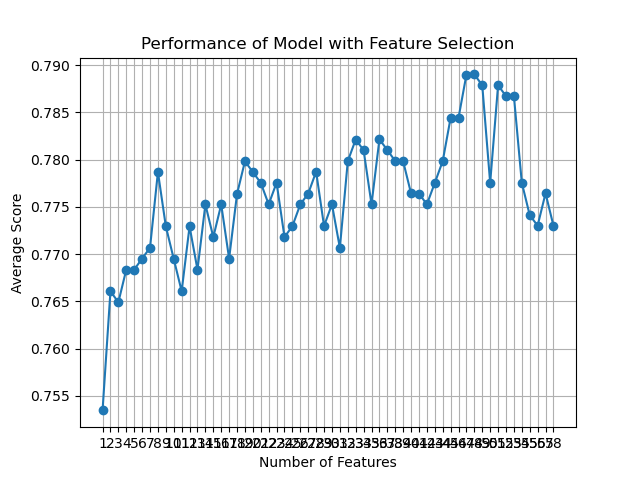

Source data for this figure (header and first rows):
feature_idx, cv_scores, avg_score, feature_names, ci_bound, std_dev, std_err
(0, 1, 2, 3, 4, 5, 6, 7, 8, 9, 10, 11, 1…, [0.73714286 0.75428571 0.76436782 0.7758…, 0.7535, ('B', 'C', 'F', 'H', 'L', 'M', 'N', 'O',…, 0.01996, 0.01553, 0.007764
(0, 1, 2, 3, 4, 5, 6, 7, 8, 9, 10, 11, 1…, [0.74857143 0.77142857 0.75862069 0.7931…, 0.7661, ('B', 'C', 'F', 'H', 'L', 'M', 'N', 'O',…, 0.01972, 0.01534, 0.00767
(0, 1, 3, 4, 5, 6, 7, 8, 9, 10, 11, 12, …, [0.76571429 0.76571429 0.74712644 0.8103…, 0.7649, ('B', 'C', 'H', 'L', 'M', 'N', 'O', 'U',…, 0.03271, 0.02545, 0.01273
(0, 1, 2, 3, 4, 5, 6, 7, 8, 9, 10, 11, 1…, [0.75428571 0.76571429 0.77011494 0.7988…, 0.7684, ('B', 'C', 'F', 'H', 'L', 'M', 'N', 'O',…, 0.02133, 0.0166, 0.0083
(0, 1, 2, 3, 4, 5, 6, 7, 8, 9, 10, 11, 1…, [0.76571429 0.76       0.75862069 0.7988…, 0.7684, ('B', 'C', 'F', 'H', 'L', 'M', 'N', 'O',…, 0.01988, 0.01547, 0.007734
(0, 1, 2, 3, 4, 5, 6, 7, 8, 9, 10, 11, 1…, [0.74857143 0.76       0.76436782 0.7988…, 0.7695, ('B', 'C', 'F', 'H', 'L', 'M', 'N', 'O',…, 0.02194, 0.01707, 0.008534
(0, 1, 2, 3, 4, 5, 6, 7, 8, 9, 10, 11, 1…, [0.76       0.75428571 0.77011494 0.7873…, 0.7707, ('B', 'C', 'F', 'H', 'L', 'M', 'N', 'O',…, 0.01606, 0.0125, 0.006248
(0, 1, 2, 4, 5, 6, 7, 8, 9, 10, 11, 13, …, [0.75428571 0.77714286 0.78735632 0.8103…, 0.7787, ('B', 'C', 'F', 'L', 'M', 'N', 'O', 'U',…, 0.02492, 0.01939, 0.009696
(0, 1, 2, 4, 5, 6, 7, 8, 9, 10, 11, 13, …, [0.76571429 0.77142857 0.77011494 0.8045…, 0.7729, ('B', 'C', 'F', 'L', 'M', 'N', 'O', 'U',…, 0.02202, 0.01713, 0.008565
(0, 1, 2, 4, 5, 6, 7, 8, 10, 11, 13, 14,…, [0.76571429 0.77142857 0.76436782 0.7931…, 0.7695, ('B', 'C', 'F', 'L', 'M', 'N', 'O', 'U',…, 0.01703, 0.01325, 0.006626
(0, 1, 2, 4, 5, 6, 7, 8, 10, 11, 13, 14,…, [0.76571429 0.74857143 0.77011494 0.7816…, 0.7661, ('B', 'C', 'F', 'L', 'M', 'N', 'O', 'U',…, 0.01369, 0.01065, 0.005325
(1, 2, 4, 5, 6, 7, 8, 10, 11, 13, 14, 16…, [0.76571429 0.77714286 0.77011494 0.7931…, 0.7729, ('C', 'F', 'L', 'M', 'N', 'O', 'U', 'AD'…, 0.01509, 0.01174, 0.005871
(1, 2, 4, 5, 6, 7, 8, 10, 11, 13, 16, 17…, [0.76       0.77142857 0.76436782 0.7988…, 0.7684, ('C', 'F', 'L', 'M', 'N', 'O', 'U', 'AD'…, 0.02208, 0.01718, 0.00859
(1, 2, 4, 5, 6, 7, 8, 10, 11, 13, 16, 17…, [0.75428571 0.76571429 0.7816092  0.8045…, 0.7753, ('C', 'F', 'L', 'M', 'N', 'O', 'U', 'AD'…, 0.02195, 0.01708, 0.00854
(1, 2, 4, 5, 6, 7, 8, 10, 11, 13, 16, 17…, [0.76       0.77142857 0.75862069 0.8103…, 0.7718, ('C', 'F', 'L', 'M', 'N', 'O', 'U', 'AD'…, 0.02553, 0.01986, 0.009931
(1, 2, 4, 6, 7, 8, 10, 11, 13, 16, 17, 1…, [0.76       0.76571429 0.78735632 0.8045…, 0.7753, ('C', 'F', 'L', 'N', 'O', 'U', 'AD', 'AE…, 0.02305, 0.01793, 0.008966
(1, 2, 4, 6, 7, 8, 10, 11, 13, 16, 17, 1…, [0.73714286 0.77142857 0.7816092  0.7988…, 0.7695, ('C', 'F', 'L', 'N', 'O', 'U', 'AD', 'AE…, 0.02682, 0.02087, 0.01043
(1, 2, 6, 7, 8, 10, 11, 13, 16, 17, 18, …, [0.76571429 0.79428571 0.77011494 0.7988…, 0.7764, ('C', 'F', 'N', 'O', 'U', 'AD', 'AE', 'A…, 0.02249, 0.0175, 0.00875
(1, 2, 6, 7, 8, 10, 11, 13, 16, 17, 18, …, [0.77142857 0.77714286 0.79885057 0.7931…, 0.7798, ('C', 'F', 'N', 'O', 'U', 'AD', 'AE', 'A…, 0.01876, 0.0146, 0.007299
(1, 2, 6, 7, 8, 10, 11, 13, 16, 17, 18, …, [0.76       0.77714286 0.77586207 0.8045…, 0.7787, ('C', 'F', 'N', 'O', 'U', 'AD', 'AE', 'A…, 0.01853, 0.01441, 0.007207
(1, 2, 6, 7, 10, 11, 13, 16, 17, 18, 19,…, [0.76       0.77142857 0.77586207 0.7931…, 0.7776, ('C', 'F', 'N', 'O', 'AD', 'AE', 'AO', '…, 0.01506, 0.01172, 0.005858
(1, 2, 4, 6, 7, 10, 11, 13, 16, 17, 18, …, [0.74285714 0.77142857 0.79310345 0.8045…, 0.7753, ('C', 'F', 'L', 'N', 'O', 'AD', 'AE', 'A…, 0.02794, 0.02174, 0.01087
(2, 4, 6, 7, 10, 11, 13, 16, 17, 18, 19,…, [0.74857143 0.77142857 0.79310345 0.8045…, 0.7776, ('F', 'L', 'N', 'O', 'AD', 'AE', 'AO', '…, 0.02509, 0.01952, 0.009762
(2, 4, 6, 7, 10, 11, 13, 16, 17, 18, 19,…, [0.75428571 0.77142857 0.77011494 0.7931…, 0.7718, ('F', 'L', 'N', 'O', 'AD', 'AE', 'AO', '…, 0.01591, 0.01238, 0.00619
(2, 4, 6, 7, 10, 11, 13, 16, 17, 18, 19,…, [0.75428571 0.76571429 0.78735632 0.7988…, 0.773, ('F', 'L', 'N', 'O', 'AD', 'AE', 'AO', '…, 0.02215, 0.01723, 0.008615
(4, 6, 7, 10, 11, 13, 16, 17, 18, 19, 20…, [0.73142857 0.78285714 0.78735632 0.7988…, 0.7753, ('L', 'N', 'O', 'AD', 'AE', 'AO', 'AS', …, 0.02977, 0.02316, 0.01158
(4, 6, 10, 11, 13, 16, 17, 18, 19, 20, 2…, [0.75428571 0.76571429 0.79310345 0.7931…, 0.7764, ('L', 'N', 'AD', 'AE', 'AO', 'AS', 'AT',…, 0.01959, 0.01524, 0.007621
(4, 6, 10, 11, 13, 16, 17, 18, 19, 20, 2…, [0.73714286 0.76571429 0.78735632 0.7988…, 0.7787, ('L', 'N', 'AD', 'AE', 'AO', 'AS', 'AT',…, 0.03173, 0.02469, 0.01234
(4, 6, 10, 11, 13, 16, 17, 18, 19, 20, 2…, [0.75428571 0.75428571 0.77586207 0.7988…, 0.773, ('L', 'N', 'AD', 'AE', 'AO', 'AS', 'AT',…, 0.0219, 0.01704, 0.008518
(4, 6, 10, 11, 13, 16, 17, 18, 19, 20, 2…, [0.77142857 0.74285714 0.79310345 0.7816…, 0.7753, ('L', 'N', 'AD', 'AE', 'AO', 'AS', 'AT',…, 0.02277, 0.01772, 0.008859
(4, 6, 10, 11, 13, 16, 17, 18, 19, 20, 2…, [0.75428571 0.76571429 0.77586207 0.7758…, 0.7707, ('L', 'N', 'AD', 'AE', 'AO', 'AS', 'AT',…, 0.01242, 0.00966, 0.00483
(4, 6, 10, 13, 16, 17, 18, 19, 20, 21, 2…, [0.76571429 0.77714286 0.7816092  0.7758…, 0.7798, ('L', 'N', 'AD', 'AO', 'AS', 'AT', 'AU',…, 0.01393, 0.01084, 0.005418
(1, 6, 10, 13, 16, 17, 18, 19, 20, 21, 2…, [0.78857143 0.75428571 0.7816092  0.7931…, 0.7821, ('C', 'N', 'AD', 'AO', 'AS', 'AT', 'AU',…, 0.0187, 0.01455, 0.007273
(6, 10, 13, 16, 17, 18, 19, 20, 21, 22, …, [0.76571429 0.75428571 0.77586207 0.8103…, 0.781, ('N', 'AD', 'AO', 'AS', 'AT', 'AU', 'AV'…, 0.02667, 0.02075, 0.01038
(6, 10, 13, 16, 17, 18, 19, 20, 21, 22, …, [0.76       0.74857143 0.7816092  0.7988…, 0.7753, ('N', 'AD', 'AO', 'AS', 'AT', 'AU', 'AV'…, 0.02362, 0.01838, 0.009188
(6, 8, 14, 16, 17, 18, 19, 20, 21, 22, 2…, [0.77142857 0.75428571 0.77586207 0.8103…, 0.7822, ('N', 'U', 'AP', 'AS', 'AT', 'AU', 'AV',…, 0.02574, 0.02002, 0.01001
(6, 8, 16, 17, 18, 19, 20, 21, 22, 23, 3…, [0.76       0.74857143 0.78735632 0.8045…, 0.781, ('N', 'U', 'AS', 'AT', 'AU', 'AV', 'AW',…, 0.02957, 0.02301, 0.0115
(8, 14, 16, 17, 18, 19, 20, 21, 22, 23, …, [0.76571429 0.76       0.76436782 0.8045…, 0.7799, ('U', 'AP', 'AS', 'AT', 'AU', 'AV', 'AW'…, 0.02608, 0.02029, 0.01015
(8, 17, 18, 19, 20, 21, 22, 23, 25, 30, …, [0.77714286 0.77142857 0.79310345 0.7816…, 0.7798, ('U', 'AT', 'AU', 'AV', 'AW', 'AX', 'AY'…, 0.009495, 0.007388, 0.003694
(8, 17, 18, 19, 20, 21, 22, 23, 30, 34, …, [0.74285714 0.76571429 0.7816092  0.7988…, 0.7764, ('U', 'AT', 'AU', 'AV', 'AW', 'AX', 'AY'…, 0.02602, 0.02025, 0.01012
(8, 17, 18, 20, 21, 22, 23, 25, 30, 34, …, [0.75428571 0.76571429 0.77586207 0.7931…, 0.7764, ('U', 'AT', 'AU', 'AW', 'AX', 'AY', 'AZ'…, 0.01959, 0.01524, 0.007621
(8, 17, 18, 20, 21, 22, 23, 25, 30, 34, …, [0.75428571 0.76       0.77011494 0.8045…, 0.7753, ('U', 'AT', 'AU', 'AW', 'AX', 'AY', 'AZ'…, 0.02374, 0.01847, 0.009237
(8, 18, 20, 21, 22, 23, 25, 30, 34, 37, …, [0.76       0.77714286 0.77011494 0.7873…, 0.7775, ('U', 'AU', 'AW', 'AX', 'AY', 'AZ', 'BO'…, 0.01522, 0.01185, 0.005923
(8, 18, 20, 21, 23, 29, 30, 34, 37, 45, …, [0.74285714 0.79428571 0.75862069 0.7988…, 0.7798, ('U', 'AU', 'AW', 'AX', 'AZ', 'D_3.0', '…, 0.03149, 0.0245, 0.01225
(8, 18, 20, 21, 23, 29, 30, 34, 37, 45, …, [0.76571429 0.78285714 0.77011494 0.7988…, 0.7844, ('U', 'AU', 'AW', 'AX', 'AZ', 'D_3.0', '…, 0.01968, 0.01531, 0.007656
(8, 11, 18, 20, 21, 22, 29, 34, 41, 45, …, [0.76571429 0.77142857 0.79885057 0.7988…, 0.7844, ('U', 'AE', 'AU', 'AW', 'AX', 'AY', 'D_3…, 0.01766, 0.01374, 0.006869
(8, 11, 18, 20, 21, 22, 34, 41, 45, 46, …, [0.77714286 0.78285714 0.76436782 0.8275…, 0.789, ('U', 'AE', 'AU', 'AW', 'AX', 'AY', 'E_3…, 0.02751, 0.0214, 0.0107
(8, 11, 18, 21, 22, 27, 34, 41, 45, 54, …, [0.76       0.78285714 0.78735632 0.8160…, 0.789, ('U', 'AE', 'AU', 'AX', 'AY', 'D_1.0', '…, 0.02379, 0.01851, 0.009253
(8, 11, 18, 21, 22, 27, 41, 45, 54, 55), [0.76       0.78857143 0.7816092  0.8045…, 0.7879, ('U', 'AE', 'AU', 'AX', 'AY', 'D_1.0', '…, 0.02132, 0.01659, 0.008295
(8, 11, 18, 21, 22, 41, 45, 54, 55), [0.75428571 0.78285714 0.77586207 0.7873…, 0.7775, ('U', 'AE', 'AU', 'AX', 'AY', 'J_2.0', '…, 0.01589, 0.01237, 0.006183
(8, 11, 18, 21, 22, 53, 54, 55), [0.77714286 0.76571429 0.79310345 0.8103…, 0.7879, ('U', 'AE', 'AU', 'AX', 'AY', 'AB_4.0', …, 0.01963, 0.01527, 0.007635
(8, 11, 18, 42, 46, 54, 55), [0.77714286 0.76571429 0.79885057 0.8275…, 0.7867, ('U', 'AE', 'AU', 'J_3.0', 'AA_2.0', 'CR…, 0.03068, 0.02387, 0.01194
(8, 11, 18, 34, 54, 55), [0.77142857 0.76571429 0.79310345 0.8218…, 0.7867, ('U', 'AE', 'AU', 'E_3.0', 'CR', 'CS'), 0.02555, 0.01988, 0.009938
(15, 18, 29, 30, 55), [0.76571429 0.76       0.77586207 0.7988…, 0.7776, ('AR', 'AU', 'D_3.0', 'D_4.0', 'CS'), 0.01818, 0.01415, 0.007074
(15, 18, 29, 55), [0.75428571 0.75428571 0.75287356 0.8160…, 0.7741, ('AR', 'AU', 'D_3.0', 'CS'), 0.03332, 0.02592, 0.01296
(15, 46, 55), [0.75428571 0.72       0.7816092  0.8275…, 0.773, ('AR', 'AA_2.0', 'CS'), 0.04558, 0.03546, 0.01773
(46, 55), [0.75428571 0.73714286 0.77586207 0.8333…, 0.7764, ('AA_2.0', 'CS'), 0.04184, 0.03255, 0.01628
(55,), [0.74857143 0.73714286 0.77586207 0.8275…, 0.773, ('CS',), 0.04015, 0.03124, 0.01562
